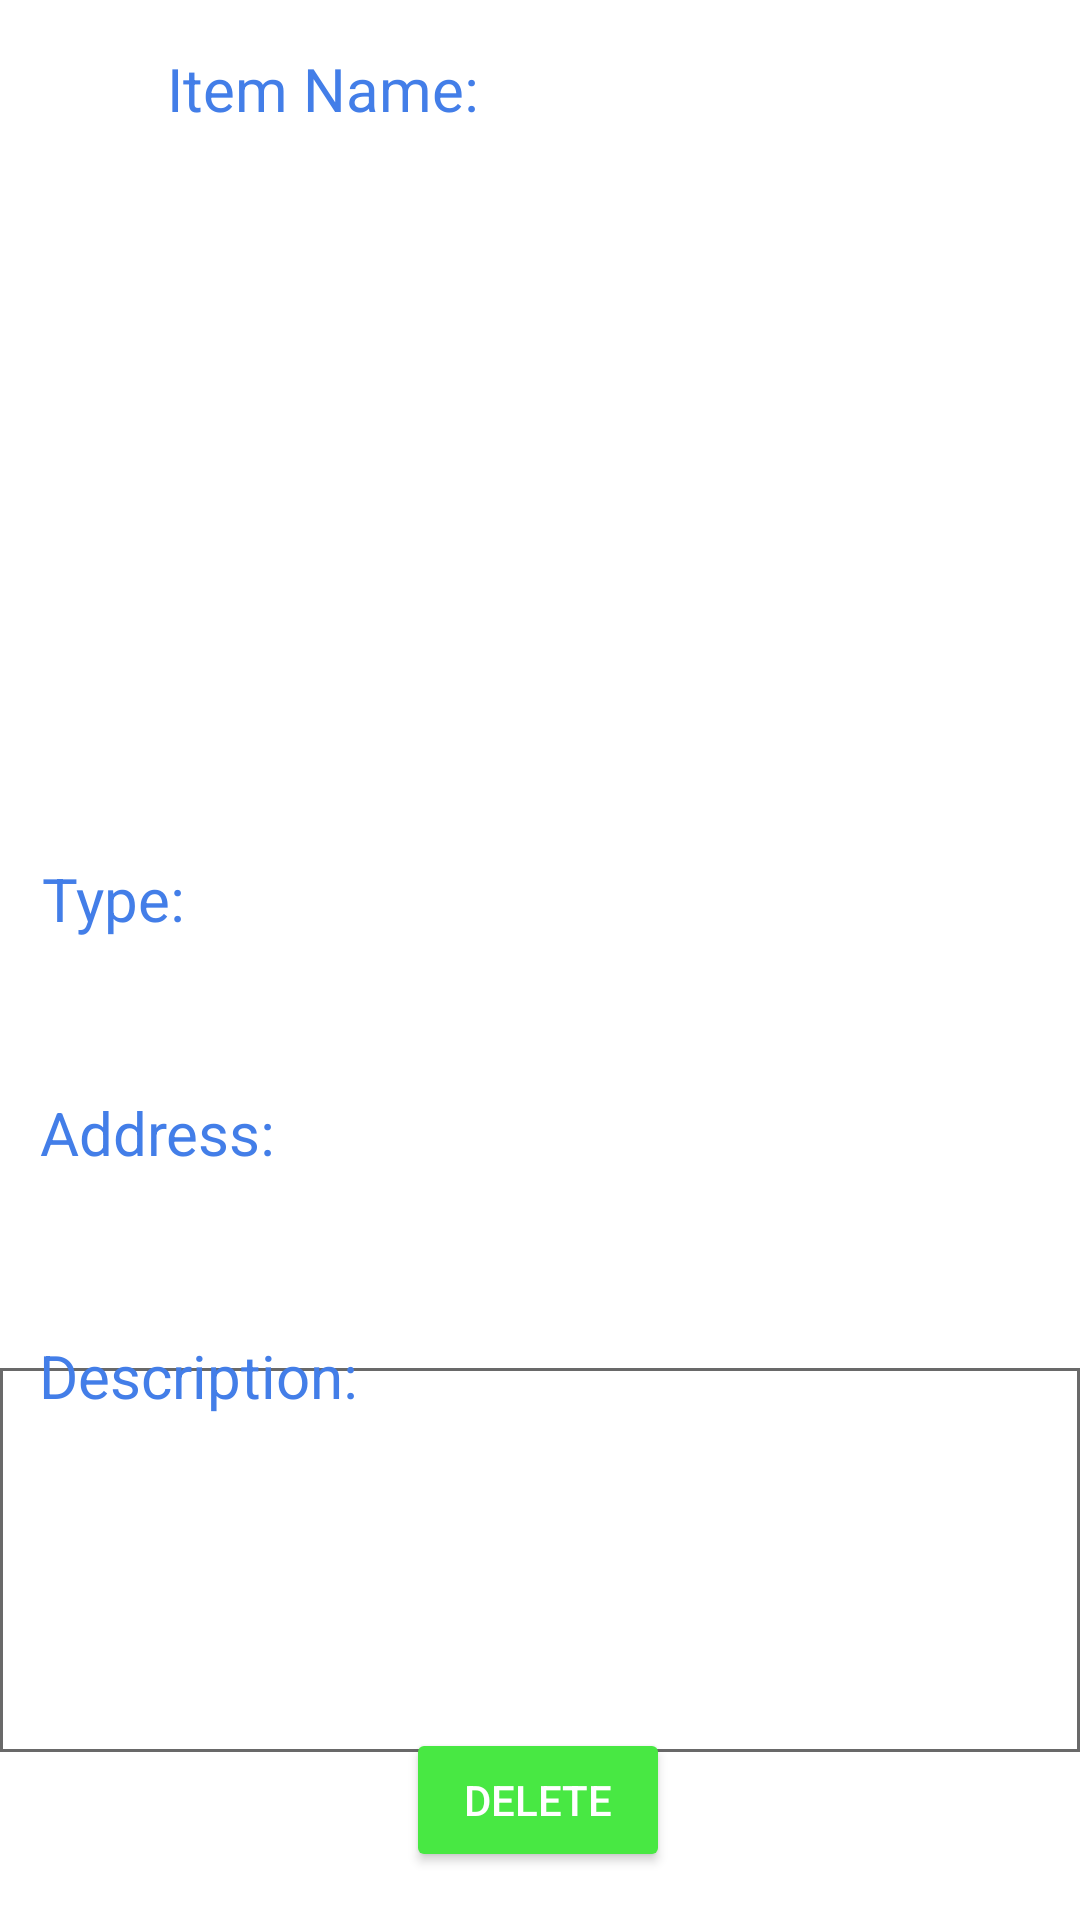

Produce the Android XML layout that renders to this screen, including the resource entries it uses.
<!-- AndroidManifest.xml: application theme Theme.OHDA499 -->
<!-- res/layout/activity_view_delet.xml -->
<?xml version="1.0" encoding="utf-8"?>
<androidx.constraintlayout.widget.ConstraintLayout xmlns:android="http://schemas.android.com/apk/res/android"
    xmlns:app="http://schemas.android.com/apk/res-auto"
    xmlns:tools="http://schemas.android.com/tools"
    android:layout_width="match_parent"
    android:layout_height="match_parent"
    android:background="@drawable/bgtest"
    tools:context=".ViewDelet">
    <TextView
        android:id="@+id/fileName"
        android:layout_width="108dp"
        android:layout_height="32dp"
        android:layout_above="@+id/imageDe"
        android:layout_alignParentStart="true"

        android:layout_marginTop="10dp"
        android:layout_marginBottom="16dp"
        android:gravity="center_horizontal"

        android:textSize="20dp"
        app:layout_constraintBottom_toTopOf="@+id/imageDe"
        app:layout_constraintEnd_toEndOf="parent"
        app:layout_constraintHorizontal_bias="0.815"
        app:layout_constraintStart_toStartOf="parent"
        app:layout_constraintTop_toTopOf="parent"
        app:layout_constraintVertical_bias="0.079" />

    <ImageView
        android:id="@+id/imageDe"
        android:layout_width="221dp"
        android:layout_height="126dp"
        android:layout_alignParentBottom="true"
        android:layout_marginTop="144dp"

        app:layout_constraintEnd_toEndOf="parent"
        app:layout_constraintHorizontal_bias="0.452"
        app:layout_constraintStart_toStartOf="parent"
        app:layout_constraintTop_toTopOf="parent" />

    <TextView
        android:id="@+id/adress"
        android:layout_width="232dp"
        android:layout_height="25dp"
        android:layout_alignParentEnd="true"
        android:layout_alignParentBottom="true"

        android:layout_marginTop="56dp"

        android:textSize="20dp"
        app:layout_constraintEnd_toEndOf="parent"
        app:layout_constraintHorizontal_bias="0.312"
        app:layout_constraintStart_toStartOf="parent"
        app:layout_constraintTop_toBottomOf="@+id/type2" />

    <TextView
        android:id="@+id/type2"
        android:layout_width="245dp"
        android:layout_height="27dp"
        android:layout_alignParentEnd="true"
        android:layout_alignParentBottom="true"

        android:layout_marginTop="8dp"

        android:textSize="20dp"
        app:layout_constraintEnd_toEndOf="parent"
        app:layout_constraintHorizontal_bias="0.373"
        app:layout_constraintStart_toStartOf="parent"
        app:layout_constraintTop_toBottomOf="@+id/textView6" />

    <TextView
        android:id="@+id/des"
        android:layout_width="match_parent"
        android:layout_height="128dp"
        android:layout_alignParentBottom="true"
        android:layout_marginTop="8dp"
        android:layout_marginBottom="16dp"
        android:background="@drawable/des"

        android:textSize="20dp"
        app:layout_constraintBottom_toTopOf="@+id/con"
        app:layout_constraintEnd_toEndOf="parent"
        app:layout_constraintHorizontal_bias="0.222"
        app:layout_constraintStart_toStartOf="parent"
        app:layout_constraintTop_toBottomOf="@+id/textView5" />

    <Button
        android:id="@+id/con"
        android:layout_width="wrap_content"
        android:layout_height="wrap_content"
        android:layout_alignParentEnd="true"
        android:layout_alignParentBottom="true"
        android:layout_marginBottom="16dp"
        android:text="Delete"
        android:textColor="@color/white"
        app:backgroundTint="#48E843"
        app:layout_constraintBottom_toBottomOf="parent"
        app:layout_constraintEnd_toEndOf="parent"
        app:layout_constraintHorizontal_bias="0.497"
        app:layout_constraintStart_toStartOf="parent" />

    <TextView
        android:id="@+id/textView4"
        android:layout_width="89dp"
        android:layout_height="27dp"
        android:layout_alignParentBottom="true"
        android:layout_marginTop="16dp"
        android:text="Address:"
        android:textColor="#437EE8"
        android:textSize="20dp"
        app:layout_constraintEnd_toEndOf="parent"
        app:layout_constraintHorizontal_bias="0.049"
        app:layout_constraintStart_toStartOf="parent"
        app:layout_constraintTop_toBottomOf="@+id/type2" />

    <TextView
        android:id="@+id/textView5"
        android:layout_width="133dp"
        android:layout_height="wrap_content"
        android:layout_alignParentBottom="true"

        android:layout_marginTop="16dp"
        android:text="Description:"
        android:textColor="#437EE8"
        android:textSize="20dp"
        app:layout_constraintEnd_toEndOf="parent"
        app:layout_constraintHorizontal_bias="0.057"
        app:layout_constraintStart_toStartOf="parent"
        app:layout_constraintTop_toBottomOf="@+id/adress" />

    <TextView
        android:id="@+id/textView7"
        android:layout_width="146dp"
        android:layout_height="42dp"
        android:layout_alignParentBottom="true"
        android:layout_marginTop="8dp"
        android:layout_marginBottom="16dp"
        android:text="Item Name:"
        android:textColor="#437EE8"
        android:textSize="20dp"
        app:layout_constraintBottom_toTopOf="@+id/imageDe"
        app:layout_constraintEnd_toEndOf="parent"
        app:layout_constraintHorizontal_bias="0.26"
        app:layout_constraintStart_toStartOf="parent"
        app:layout_constraintTop_toTopOf="parent"
        app:layout_constraintVertical_bias="0.102" />

    <TextView
        android:id="@+id/textView6"
        android:layout_width="wrap_content"
        android:layout_height="wrap_content"
        android:layout_marginTop="16dp"
        android:text="Type:"
        android:textColor="#437EE8"
        android:textSize="20dp"
        app:layout_constraintEnd_toEndOf="parent"
        app:layout_constraintHorizontal_bias="0.045"
        app:layout_constraintStart_toStartOf="parent"
        app:layout_constraintTop_toBottomOf="@+id/imageDe" />


</androidx.constraintlayout.widget.ConstraintLayout>
<!-- resources referenced by this layout -->
<resources>
  <!-- drawable des (drawable) -->
  <?xml version="1.0" encoding="utf-8"?>
  <shape xmlns:android="http://schemas.android.com/apk/res/android" android:shape="rectangle" >
      <solid android:color="@android:color/white" />
      <stroke android:width="1dip" android:color="#696969	"/>
  </shape>
  <style name="Theme.OHDA499" parent="Theme.MaterialComponents.DayNight.DarkActionBar">
          
          <item name="colorPrimary">@color/purple_500</item>
          <item name="colorPrimaryVariant">@color/purple_700</item>
          <item name="colorOnPrimary">@color/white</item>
          
          <item name="colorSecondary">@color/teal_200</item>
          <item name="colorSecondaryVariant">@color/teal_700</item>
          <item name="colorOnSecondary">@color/black</item>
          
          <item name="android:statusBarColor" tools:targetApi="l">?attr/colorPrimaryVariant</item>
          
      </style>
  <!-- not gathered from this repository: default colours our renderer supplied (Android Studio template values) -->
  <color name="purple_500">#FF6200EE</color>
  <color name="purple_700">#FF3700B3</color>
  <color name="teal_200">#FF03DAC5</color>
  <color name="teal_700">#FF018786</color>
  <color name="black">#FF000000</color>
  <color name="white">#FFFFFFFF</color>
</resources>
